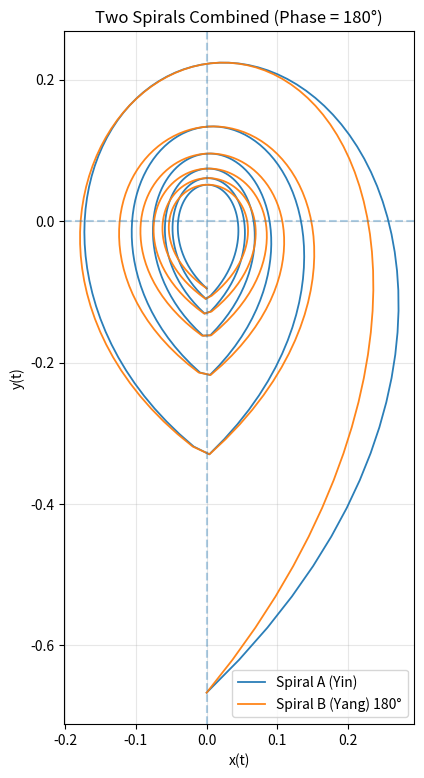
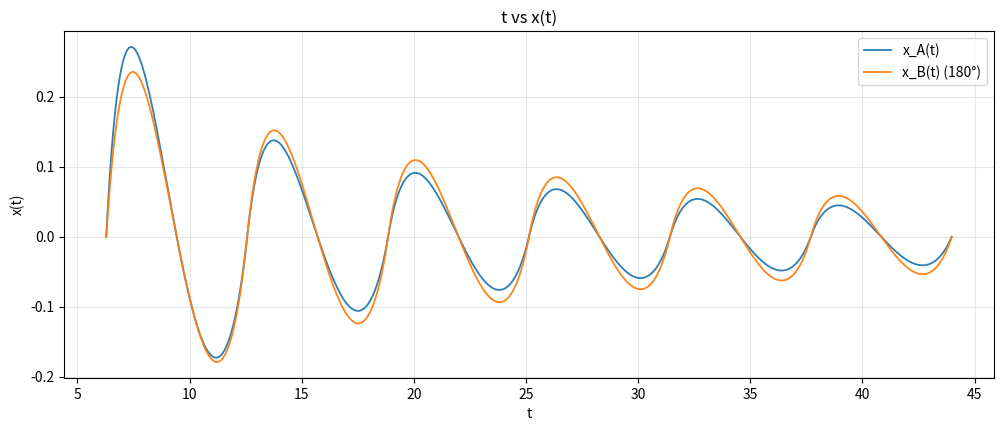
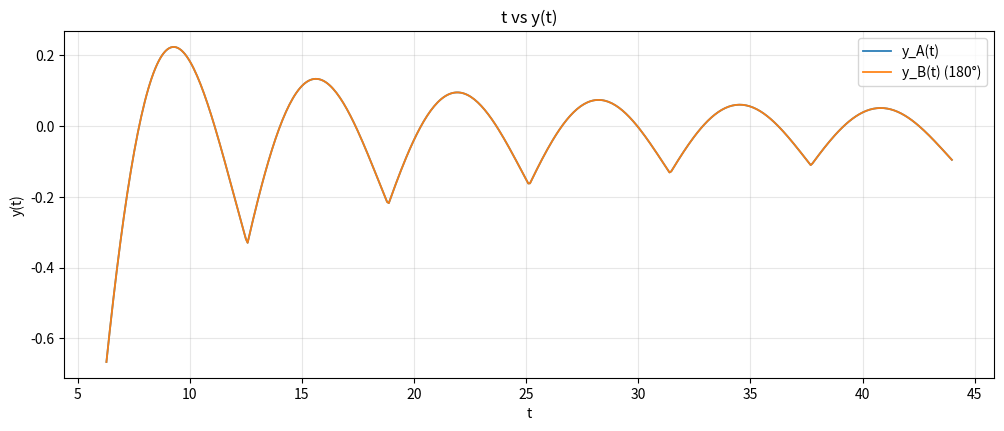
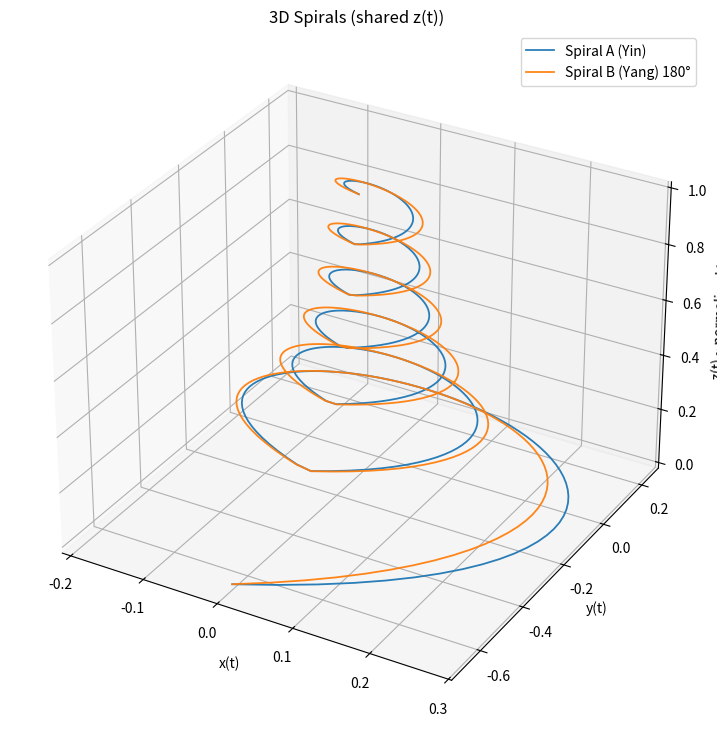
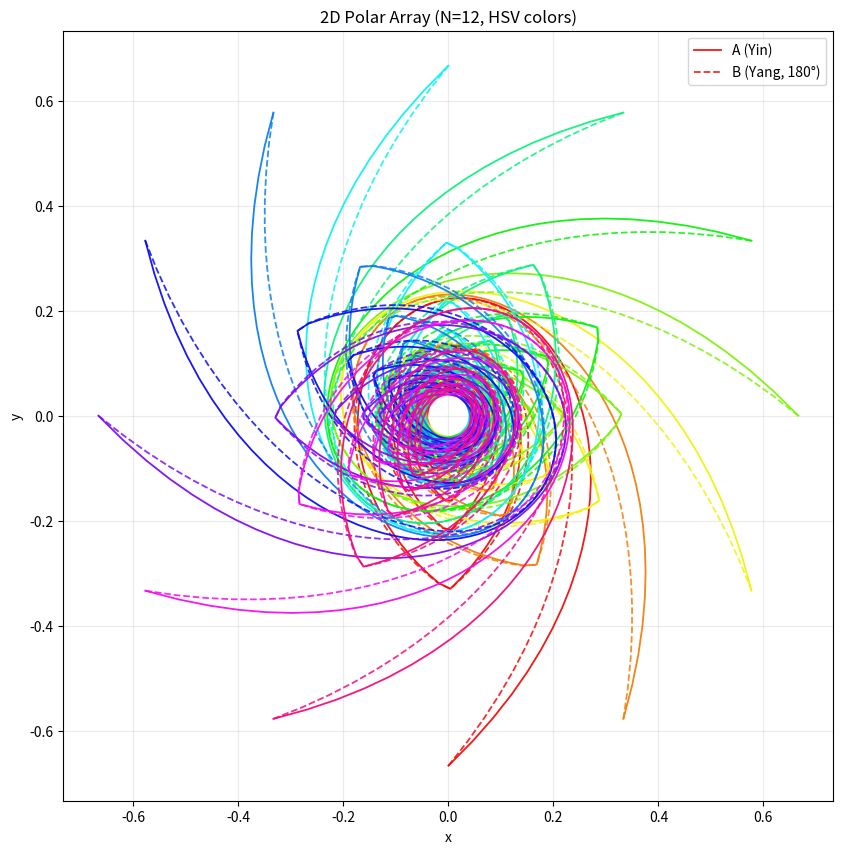
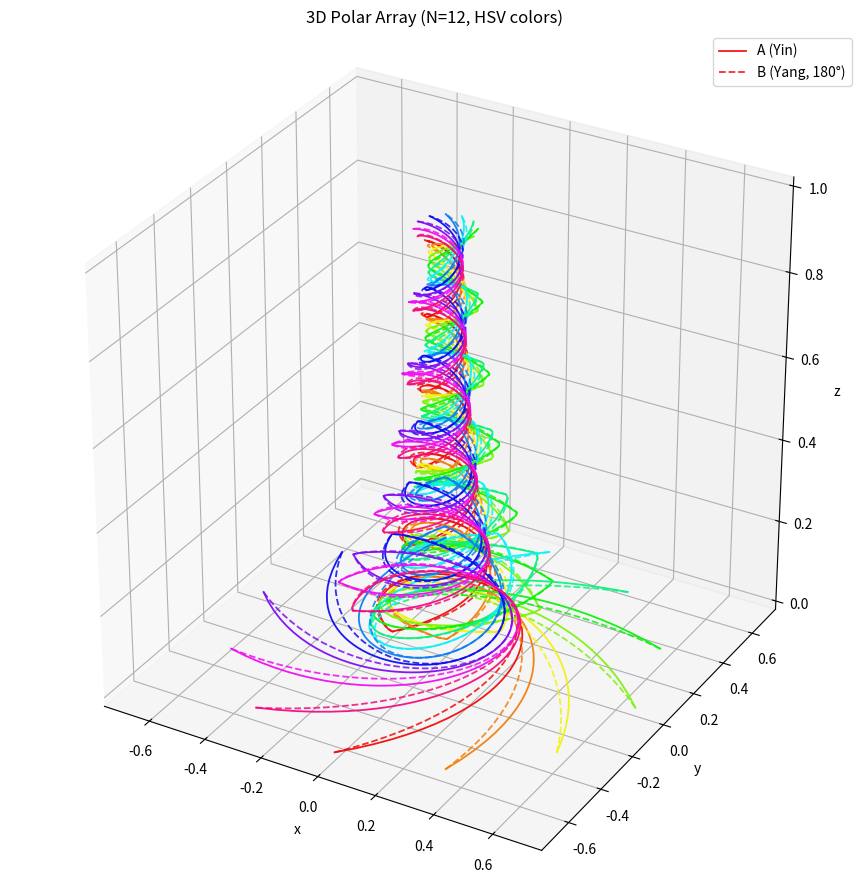

The script that saved these images, in order:
# -*- coding: utf-8 -*-
"""
功能清单：
1) 2D：合并螺旋（相位差 180°）
2) 2D：t-x(t)
3) 2D：t-y(t)
4) 3D：合并螺旋（共享 z(t)）
5) 2D 圆周阵列（HSV 不同颜色；沿角度复制并旋转）
6) 3D 圆周阵列（HSV 不同颜色；绕 z 轴旋转）

只显示图像，不保存文件：每个轴 ax.legend()，最后 plt.tight_layout(); plt.show()

与原脚本一致点：
- 先得到已衰减的曲线，再做“圆周阵列”旋转。
- 圆周阵列：for rotation in range(polar_array): angle = rotation * spiral_deg
"""

import numpy as np
import matplotlib.pyplot as plt
from mpl_toolkits.mplot3d import Axes3D  # noqa: F401
from matplotlib.colors import hsv_to_rgb

# ===================== 基本参数 =====================
T = 2 * np.pi      # 基本周期
user_num = 6       # 使用的周期数
num_samples = 81 * user_num
dis_shift=0#蛋截面曲线平移离原点的距离,正值为蛋向下平移，负值为蛋向上平移
dis_tocenter=0#蛋螺旋曲线俯视图看45°偏离公转中心的距离一般取(pi/4)的整数倍
# 圆周阵列参数（方向数量 & 起始偏移角）
polar_array = 12                 # 方向数量（等分 360°）
initial_rotation_deg = 0.0       # 初始整体偏移角
spiral_deg = 360.0 / polar_array # 每个方向之间的角度

# 线条样式
LINE_W = 1.3
ALPHA  = 0.95

# ===================== 时间与采样 =====================
t_min = T
t_max = T + T * user_num
t = np.linspace(t_min, t_max, num_samples)

# ===================== 公共函数 =====================
def x_minus(t, b, k, a, shift_radian):
    return a * (2 * np.sin(t) / (b + np.sqrt(b**2 - 4 * k * np.cos(t)))) - shift_radian

def y_add(t, b, k, a, m, shift_radian):
    term1 = -((np.sqrt(1 + k**2) * (-np.sqrt(b**2 - 4*k) +
              np.sqrt(b**2 - 4*k*np.cos(np.pi)))) / (2*k))
    term2 = ((1 / (2*np.sqrt(1 + k**2))) *
             (((k**2 - 1)/k) * b + ((k**2 + 1)/k) *
             np.sqrt(b**2 - 4*k*np.cos(t)))) - \
            ((b * (-1 + k**2) + np.sqrt(b**2 - 4*k) * (1 + k**2)) /
             (2*k*np.sqrt(1 + k**2)))
    return a * ((m*term1 + term2)) + shift_radian

def apply_rotation_and_decay(x_data, y_data, amp_factor, rotation_angles_rad):
    """逐点（可变角）旋转 + 衰减；本脚本 rotation_angles_rad=0，等价仅做幅度衰减。"""
    x_rotated = np.zeros_like(x_data)
    y_rotated = np.zeros_like(y_data)
    for i in range(len(x_data)):
        ca = np.cos(rotation_angles_rad[i]); sa = np.sin(rotation_angles_rad[i])
        x_rotated[i] = x_data[i] * ca - y_data[i] * sa
        y_rotated[i] = x_data[i] * sa + y_data[i] * ca
    return x_rotated * amp_factor, y_rotated * amp_factor

def rotate_xy(x, y, angle_rad):
    """整体刚体旋转（圆周阵列用）"""
    ca, sa = np.cos(angle_rad), np.sin(angle_rad)
    xr = x * ca - y * sa
    yr = x * sa + y * ca
    return xr, yr

def hsv_palette(n, s=0.95, v=0.95):
    """等分色相 HSV 调色板"""
    hues = np.linspace(0.0, 1.0, n, endpoint=False)
    return [hsv_to_rgb([h, s, v]) for h in hues]

rotation_angles_rad = np.zeros_like(t)  # 原脚本为 0，如需每点自转可改写

# ===================== 螺旋 A（“阴”） =====================
a0, m0 = 2*np.pi, 2/3+dis_shift
shift0 = dis_tocenter
def amp0(t):
    n = t / T
    num = 2 * (2 * n**2 + 2 * n + 1)
    den = n * (n + 1)
    # return 1  # 螺旋微微漏斗(基本是直管)
    # return 1/np.sqrt(num / den) #螺旋直水滴管
    return 1 / (t * np.sqrt(num / den)) #螺旋双曲水滴漏斗管

def k0(t):
    return (t/T) / (t/T + 1)
def b0(t):
    return 2 * np.sqrt((t/T) / ((t/T) + 1)) + 1e-15
x0 = x_minus(t, b0(t), k0(t), a0, shift0)
y0 = y_add(t, b0(t), k0(t), a0, m0, shift0)
x0f, y0f = apply_rotation_and_decay(x0, y0, amp0(t), rotation_angles_rad)

# ===================== 螺旋 B（“阳”）+ 强制 180° 相位差 =====================
a1, m1 = 2*np.pi, 2/3+dis_shift
shift1 = dis_tocenter
def amp1(t):
    n = t / T
    # return 1  # 螺旋直锥
    # return 1/np.sqrt(2*(n+1/n)) #螺旋直水滴管
    return 1/(t*np.sqrt(2*(n+1/n))) #螺旋双曲水滴漏斗管

def k1(t):
    return 1 / (t / T)
def b1(t):
    return 2 / np.sqrt(t / T) + 1e-15
x1 = x_minus(t, b1(t), k1(t), a1, shift1)
y1 = y_add(t, b1(t), k1(t), a1, m1, shift1)
x1f, y1f = apply_rotation_and_decay(x1, y1, amp1(t), rotation_angles_rad)

# x1p, y1p = -x1f, -y1f# 两种螺旋相位差为 180°
x1p, y1p = x1f, y1f #两种螺旋相位差为 0°

# ===================== 1) 2D 合并 =====================
fig_xy, ax = plt.subplots(figsize=(9, 9))
ax.plot(x0f, y0f, label="Spiral A (Yin)", linewidth=LINE_W, alpha=ALPHA)
ax.plot(x1p, y1p, label="Spiral B (Yang) 180°", linewidth=LINE_W, alpha=ALPHA)
ax.axhline(0, linestyle="--", alpha=0.35); ax.axvline(0, linestyle="--", alpha=0.35)
ax.set_aspect('equal', adjustable='box')
ax.set_title("Two Spirals Combined (Phase = 180°)")
ax.set_xlabel("x(t)"); ax.set_ylabel("y(t)")
ax.grid(True, alpha=0.3)
ax.legend()

# ===================== 2) t-x(t) =====================
fig_tx, ax_tx = plt.subplots(figsize=(12, 4.5))
ax_tx.plot(t, x0f, label="x_A(t)", linewidth=LINE_W, alpha=ALPHA)
ax_tx.plot(t, x1p, label="x_B(t) (180°)", linewidth=LINE_W, alpha=ALPHA)
ax_tx.set_title("t vs x(t)"); ax_tx.set_xlabel("t"); ax_tx.set_ylabel("x(t)")
ax_tx.grid(True, alpha=0.3)
ax_tx.legend()

# ===================== 3) t-y(t) =====================
fig_ty, ax_ty = plt.subplots(figsize=(12, 4.5))
ax_ty.plot(t, y0f, label="y_A(t)", linewidth=LINE_W, alpha=ALPHA)
ax_ty.plot(t, y1p, label="y_B(t) (180°)", linewidth=LINE_W, alpha=ALPHA)
ax_ty.set_title("t vs y(t)"); ax_ty.set_xlabel("t"); ax_ty.set_ylabel("y(t)")
ax_ty.grid(True, alpha=0.3)
ax_ty.legend()

# ===================== 4) 3D 合并（共享 z(t)） =====================
z = (t - t.min()) / (t.max() - t.min())
fig_3d = plt.figure(figsize=(9, 9))
ax3d = fig_3d.add_subplot(111, projection='3d')
ax3d.plot(x0f, y0f, z, label="Spiral A (Yin)", linewidth=LINE_W, alpha=ALPHA)
ax3d.plot(x1p, y1p, z, label="Spiral B (Yang) 180°", linewidth=LINE_W, alpha=ALPHA)
ax3d.set_title("3D Spirals (shared z(t))")
ax3d.set_xlabel("x(t)"); ax3d.set_ylabel("y(t)"); ax3d.set_zlabel("z(t) ~ normalized t")
ax3d.legend()

# ===================== 5) 2D 圆周阵列（HSV 颜色） =====================
fig_arr2d, ax2 = plt.subplots(figsize=(10, 10))
ax2.set_title(f"2D Polar Array (N={polar_array}, HSV colors)")
ax2.set_xlabel("x"); ax2.set_ylabel("y")
ax2.grid(True, alpha=0.25)
ax2.set_aspect('equal', adjustable='box')

palette2d = hsv_palette(polar_array)
for i in range(polar_array):
    angle_deg = initial_rotation_deg + i * spiral_deg
    angle = np.deg2rad(angle_deg)
    # 旋转已衰减的基准曲线
    xA, yA = rotate_xy(x0f, y0f, angle)
    xB, yB = rotate_xy(x1p, y1p, angle)
    color = palette2d[i]
    # 同色区分：A 实线，B 虚线
    labA = "A (Yin)" if i == 0 else None
    labB = "B (Yang, 180°)" if i == 0 else None
    ax2.plot(xA, yA, color=color, linewidth=LINE_W, alpha=ALPHA, label=labA)
    ax2.plot(xB, yB, color=color, linewidth=LINE_W, alpha=ALPHA*0.9, linestyle="--", label=labB)

ax2.legend()

# ===================== 6) 3D 圆周阵列（HSV 颜色） =====================
fig_arr3d = plt.figure(figsize=(11, 9))
ax3 = fig_arr3d.add_subplot(111, projection='3d')
ax3.set_title(f"3D Polar Array (N={polar_array}, HSV colors)")
ax3.set_xlabel("x"); ax3.set_ylabel("y"); ax3.set_zlabel("z")
ax3.set_box_aspect((1, 1, 1))  # 立方比例

palette3d = hsv_palette(polar_array)
for i in range(polar_array):
    angle_deg = initial_rotation_deg + i * spiral_deg
    angle = np.deg2rad(angle_deg)
    xA, yA = rotate_xy(x0f, y0f, angle)
    xB, yB = rotate_xy(x1p, y1p, angle)
    color = palette3d[i]
    labA = "A (Yin)" if i == 0 else None
    labB = "B (Yang, 180°)" if i == 0 else None
    ax3.plot(xA, yA, z, color=color, linewidth=LINE_W, alpha=ALPHA, label=labA)
    ax3.plot(xB, yB, z, color=color, linewidth=LINE_W, alpha=ALPHA*0.9, linestyle="--", label=labB)

ax3.legend()

# ===================== 显示 =====================
plt.tight_layout()
plt.show()
